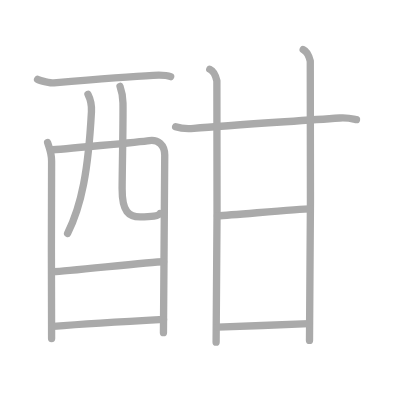
t = 0.00 s
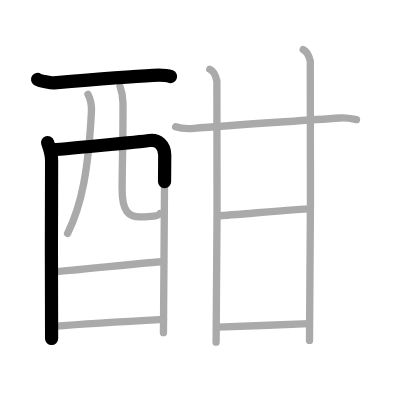
t = 2.50 s
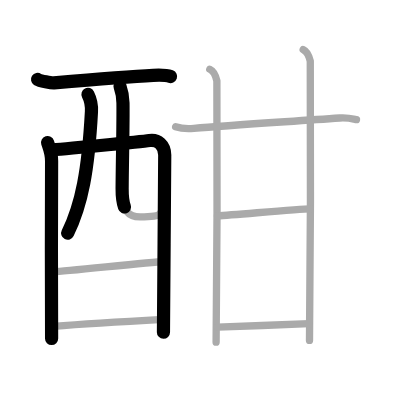
t = 4.75 s
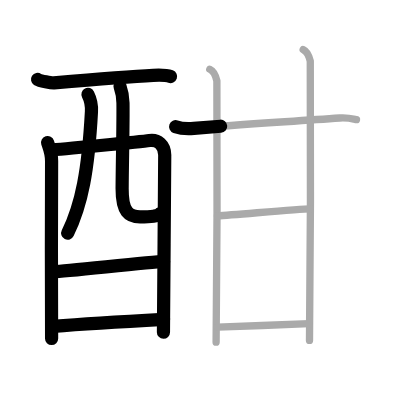
t = 7.25 s
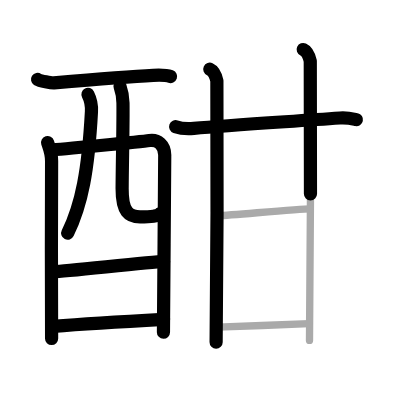
t = 9.50 s
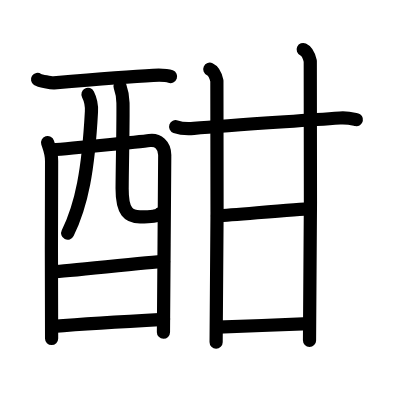
t = 12.00 s

The animated SVG that drew these frames (rendered in a browser with its animation timeline set to each time). Animation: 12 SMIL elements (animate=12); one cycle of 12.00 s.

<?xml version="1.0" standalone="no"?>
<!DOCTYPE svg PUBLIC "-//W3C//DTD SVG 1.1//EN"   "http://www.w3.org/Graphics/SVG/1.1/DTD/svg11.dtd">
<svg width="400px" height="400px"  version="1.1" xmlns="http://www.w3.org/2000/svg">
  <defs>
    <marker id="Triangle" viewBox="0 0 10 10" refX="0" refY="5" markerUnits="strokeWidth" markerWidth="3" style="stroke-opacity:0%;fill:#aaaaaa;" markerHeight="2" orient="auto">
      <path d="M 0 0 L 10 5 L 0 10 z" />
    </marker>
    
    <marker id="Arrow" viewBox="0 0 10 10" refX="5" refY="5" markerUnits="strokeWidth" markerWidth="1.8" style="stroke-opacity:0%;fill:#770000;" markerHeight="2" orient="auto">
      <path d="M 0 4 L 6 4 L 4 1 L 10 5 L 4 9 L 6 6 L 0 6 z" />
        <circle cx="5" cy="5" r="5" />
      </marker>
    
    <marker id="TriangleRed" viewBox="0 0 10 10" refX="0" refY="5" markerUnits="strokeWidth" markerWidth="3" style="stroke-opacity:0%;fill:#CC0000;" markerHeight="2" orient="auto">
      <path d="M 0 0 L 10 5 L 0 10 z" />
    </marker>
    
    <marker id="ArrowRed" viewBox="0 0 10 10" refX="5" refY="5" markerUnits="strokeWidth" markerWidth="1.8" style="stroke-opacity:0%;fill:#CC0000;" markerHeight="2" orient="auto">
      <path d="M 0 4 L 6 4 L 4 1 L 10 5 L 4 9 L 6 6 L 0 6 z" />
        <circle cx="5" cy="5" r="5" />
      </marker>
    
  </defs>
  
  <path style="fill:#ffffff; fill-opacity:100%; fill-rule:evenodd; stroke-width:0;" d="M 0 0 L 400px 0 L 400px 400px L 0 400px L 0 0" />

  <g transform="scale(3.6697247706422 3.6697247706422)">
<path style="fill:none; fill-opacity:0%; fill-rule:evenodd; stroke:#aaaaaa; stroke-opacity:100%; stroke-width: 1.5pt; stroke-linejoin:round; stroke-linecap:round;" d="M10.24 21.64c0.63 0.41 3.81 1.01 4.46 0.95c6.66-0.58 22.3-1.84 27.05-2.07c1.6-0.08 3.38-0.17 4.75 0.35"></path>
<path style="fill:none; fill-opacity:0%; fill-rule:evenodd; stroke:#aaaaaa; stroke-opacity:100%; stroke-width: 1.5pt; stroke-linejoin:round; stroke-linecap:round;" d="M12.97 38.84c0.28 0.91 1.09 2.66 1.09 5.01c0 0.99-0.14 47.41 0 48.39"></path>
<path style="fill:none; fill-opacity:0%; fill-rule:evenodd; stroke:#aaaaaa; stroke-opacity:100%; stroke-width: 1.5pt; stroke-linejoin:round; stroke-linecap:round;" d="M13.76 40.88c2.41-0.12 24.79-2.28 26.98-2.59c2.27-0.32 4.15 1.19 4.15 3.98c0 1.56-0.35 47.65-0.35 48.39"></path>
<path style="fill:none; fill-opacity:0%; fill-rule:evenodd; stroke:#aaaaaa; stroke-opacity:100%; stroke-width: 1.5pt; stroke-linejoin:round; stroke-linecap:round;" d="M23.98 25.72c0.64 1.26 1.04 2.99 0.94 4.73c-0.87 16.04-2.66 25.37-6.5 33.14"></path>
<path style="fill:none; fill-opacity:0%; fill-rule:evenodd; stroke:#aaaaaa; stroke-opacity:100%; stroke-width: 1.5pt; stroke-linejoin:round; stroke-linecap:round;" d="M32.71 23.54c0.43 1.21 0.77 2.65 0.8 4.52c0.08 5.94-0.19 16-0.23 23.34c-0.03 6.37 1.86 7.69 4.88 7.69c3.06 0 5.17-0.22 5.47-0.93"></path>
<path style="fill:none; fill-opacity:0%; fill-rule:evenodd; stroke:#aaaaaa; stroke-opacity:100%; stroke-width: 1.5pt; stroke-linejoin:round; stroke-linecap:round;" d="M14.69 74.01c3.27 0 26.2-2.69 29.89-2.69"></path>
<path style="fill:none; fill-opacity:0%; fill-rule:evenodd; stroke:#aaaaaa; stroke-opacity:100%; stroke-width: 1.5pt; stroke-linejoin:round; stroke-linecap:round;" d="M14.54 88.94c6.65-0.53 21.75-1.45 30.03-1.9"></path>
<path style="fill:none; fill-opacity:0%; fill-rule:evenodd; stroke:#aaaaaa; stroke-opacity:100%; stroke-width: 1.5pt; stroke-linejoin:round; stroke-linecap:round;" d="M47.86 34.52c1.29 0.46 3.67 0.57 4.96 0.46c9.52-0.84 24.18-1.73 39.79-2.83c2.15-0.15 3.45 0.22 4.53 0.45"></path>
<path style="fill:none; fill-opacity:0%; fill-rule:evenodd; stroke:#aaaaaa; stroke-opacity:100%; stroke-width: 1.5pt; stroke-linejoin:round; stroke-linecap:round;" d="M57.17 18.87c1.07 0.49 1.71 2.19 1.93 3.17c0.21 0.98 0 65.12-0.21 71.21"></path>
<path style="fill:none; fill-opacity:0%; fill-rule:evenodd; stroke:#aaaaaa; stroke-opacity:100%; stroke-width: 1.5pt; stroke-linejoin:round; stroke-linecap:round;" d="M82.62 13.5c1.07 0.49 1.71 2.19 1.93 3.17c0.21 0.98 0 70.01-0.21 76.1"></path>
<path style="fill:none; fill-opacity:0%; fill-rule:evenodd; stroke:#aaaaaa; stroke-opacity:100%; stroke-width: 1.5pt; stroke-linejoin:round; stroke-linecap:round;" d="M59.26 58.84c5.49-0.34 22.28-1.93 25.23-1.93"></path>
<path style="fill:none; fill-opacity:0%; fill-rule:evenodd; stroke:#aaaaaa; stroke-opacity:100%; stroke-width: 1.5pt; stroke-linejoin:round; stroke-linecap:round;" d="M59.26 89.15c6.4-0.24 19.08-0.71 24.98-0.95"></path>

<path style="fill:none; fill-opacity:0%; fill-rule:evenodd; stroke:#000000; stroke-opacity:100%; stroke-width: 2.7pt; stroke-linejoin:round; stroke-linecap:round;" d="M10.24 21.64c0.63 0.41 3.81 1.01 4.46 0.95c6.66-0.58 22.3-1.84 27.05-2.07c1.6-0.08 3.38-0.17 4.75 0.35" pathLength="100" stroke-dashoffset="100" stroke-dasharray="100 105"><animate id="dashAnim1" attributeName="stroke-dashoffset" from="100" to="0" dur="1s" calcMode="linear" fill="freeze"/></path>
<path style="fill:none; fill-opacity:0%; fill-rule:evenodd; stroke:#000000; stroke-opacity:100%; stroke-width: 2.7pt; stroke-linejoin:round; stroke-linecap:round;" d="M12.97 38.84c0.28 0.91 1.09 2.66 1.09 5.01c0 0.99-0.14 47.41 0 48.39" pathLength="100" stroke-dashoffset="100" stroke-dasharray="100 105"><animate id="dashAnim2" attributeName="stroke-dashoffset" from="100" to="0" dur="1s" calcMode="linear" begin="dashAnim1.end" fill="freeze"/></path>
<path style="fill:none; fill-opacity:0%; fill-rule:evenodd; stroke:#000000; stroke-opacity:100%; stroke-width: 2.7pt; stroke-linejoin:round; stroke-linecap:round;" d="M13.76 40.88c2.41-0.12 24.79-2.28 26.98-2.59c2.27-0.32 4.15 1.19 4.15 3.98c0 1.56-0.35 47.65-0.35 48.39" pathLength="100" stroke-dashoffset="100" stroke-dasharray="100 105"><animate id="dashAnim3" attributeName="stroke-dashoffset" from="100" to="0" dur="1s" calcMode="linear" begin="dashAnim2.end" fill="freeze"/></path>
<path style="fill:none; fill-opacity:0%; fill-rule:evenodd; stroke:#000000; stroke-opacity:100%; stroke-width: 2.7pt; stroke-linejoin:round; stroke-linecap:round;" d="M23.98 25.72c0.64 1.26 1.04 2.99 0.94 4.73c-0.87 16.04-2.66 25.37-6.5 33.14" pathLength="100" stroke-dashoffset="100" stroke-dasharray="100 105"><animate id="dashAnim4" attributeName="stroke-dashoffset" from="100" to="0" dur="1s" calcMode="linear" begin="dashAnim3.end" fill="freeze"/></path>
<path style="fill:none; fill-opacity:0%; fill-rule:evenodd; stroke:#000000; stroke-opacity:100%; stroke-width: 2.7pt; stroke-linejoin:round; stroke-linecap:round;" d="M32.71 23.54c0.43 1.21 0.77 2.65 0.8 4.52c0.08 5.94-0.19 16-0.23 23.34c-0.03 6.37 1.86 7.69 4.88 7.69c3.06 0 5.17-0.22 5.47-0.93" pathLength="100" stroke-dashoffset="100" stroke-dasharray="100 105"><animate id="dashAnim5" attributeName="stroke-dashoffset" from="100" to="0" dur="1s" calcMode="linear" begin="dashAnim4.end" fill="freeze"/></path>
<path style="fill:none; fill-opacity:0%; fill-rule:evenodd; stroke:#000000; stroke-opacity:100%; stroke-width: 2.7pt; stroke-linejoin:round; stroke-linecap:round;" d="M14.69 74.01c3.27 0 26.2-2.69 29.89-2.69" pathLength="100" stroke-dashoffset="100" stroke-dasharray="100 105"><animate id="dashAnim6" attributeName="stroke-dashoffset" from="100" to="0" dur="1s" calcMode="linear" begin="dashAnim5.end" fill="freeze"/></path>
<path style="fill:none; fill-opacity:0%; fill-rule:evenodd; stroke:#000000; stroke-opacity:100%; stroke-width: 2.7pt; stroke-linejoin:round; stroke-linecap:round;" d="M14.54 88.94c6.65-0.53 21.75-1.45 30.03-1.9" pathLength="100" stroke-dashoffset="100" stroke-dasharray="100 105"><animate id="dashAnim7" attributeName="stroke-dashoffset" from="100" to="0" dur="1s" calcMode="linear" begin="dashAnim6.end" fill="freeze"/></path>
<path style="fill:none; fill-opacity:0%; fill-rule:evenodd; stroke:#000000; stroke-opacity:100%; stroke-width: 2.7pt; stroke-linejoin:round; stroke-linecap:round;" d="M47.86 34.52c1.29 0.46 3.67 0.57 4.96 0.46c9.52-0.84 24.18-1.73 39.79-2.83c2.15-0.15 3.45 0.22 4.53 0.45" pathLength="100" stroke-dashoffset="100" stroke-dasharray="100 105"><animate id="dashAnim8" attributeName="stroke-dashoffset" from="100" to="0" dur="1s" calcMode="linear" begin="dashAnim7.end" fill="freeze"/></path>
<path style="fill:none; fill-opacity:0%; fill-rule:evenodd; stroke:#000000; stroke-opacity:100%; stroke-width: 2.7pt; stroke-linejoin:round; stroke-linecap:round;" d="M57.17 18.87c1.07 0.49 1.71 2.19 1.93 3.17c0.21 0.98 0 65.12-0.21 71.21" pathLength="100" stroke-dashoffset="100" stroke-dasharray="100 105"><animate id="dashAnim9" attributeName="stroke-dashoffset" from="100" to="0" dur="1s" calcMode="linear" begin="dashAnim8.end" fill="freeze"/></path>
<path style="fill:none; fill-opacity:0%; fill-rule:evenodd; stroke:#000000; stroke-opacity:100%; stroke-width: 2.7pt; stroke-linejoin:round; stroke-linecap:round;" d="M82.62 13.5c1.07 0.49 1.71 2.19 1.93 3.17c0.21 0.98 0 70.01-0.21 76.1" pathLength="100" stroke-dashoffset="100" stroke-dasharray="100 105"><animate id="dashAnim10" attributeName="stroke-dashoffset" from="100" to="0" dur="1s" calcMode="linear" begin="dashAnim9.end" fill="freeze"/></path>
<path style="fill:none; fill-opacity:0%; fill-rule:evenodd; stroke:#000000; stroke-opacity:100%; stroke-width: 2.7pt; stroke-linejoin:round; stroke-linecap:round;" d="M59.26 58.84c5.49-0.34 22.28-1.93 25.23-1.93" pathLength="100" stroke-dashoffset="100" stroke-dasharray="100 105"><animate id="dashAnim11" attributeName="stroke-dashoffset" from="100" to="0" dur="1s" calcMode="linear" begin="dashAnim10.end" fill="freeze"/></path>
<path style="fill:none; fill-opacity:0%; fill-rule:evenodd; stroke:#000000; stroke-opacity:100%; stroke-width: 2.7pt; stroke-linejoin:round; stroke-linecap:round;" d="M59.26 89.15c6.4-0.24 19.08-0.71 24.98-0.95" pathLength="100" stroke-dashoffset="100" stroke-dasharray="100 105"><animate id="dashAnim12" attributeName="stroke-dashoffset" from="100" to="0" dur="1s" calcMode="linear" begin="dashAnim11.end" fill="freeze"/></path>

</g>

</svg>  
          
